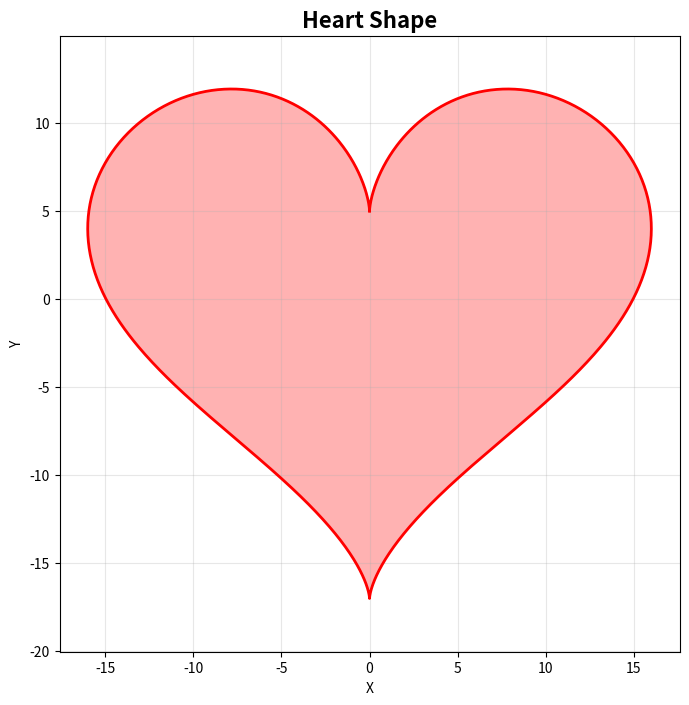

This figure's Python source:
import numpy as np
import matplotlib.pyplot as plt

# 心形线参数方程
# x = 16 * sin³(t)
# y = 13 * cos(t) - 5 * cos(2t) - 2 * cos(3t) - cos(4t)

def draw_heart():
    # 生成参数 t，从 0 到 2π
    t = np.linspace(0, 2 * np.pi, 1000)
    
    # 计算心形线上的点
    x = 16 * np.sin(t) ** 3
    y = 13 * np.cos(t) - 5 * np.cos(2 * t) - 2 * np.cos(3 * t) - np.cos(4 * t)
    
    # 创建图形
    plt.figure(figsize=(8, 8))
    
    # 绘制心形
    plt.plot(x, y, color='red', linewidth=2)
    
    # 填充心形内部
    plt.fill(x, y, color='red', alpha=0.3)
    
    # 设置图形属性
    plt.title('Heart Shape', fontsize=16, fontweight='bold')
    plt.xlabel('X')
    plt.ylabel('Y')
    plt.axis('equal')  # 保持纵横比
    plt.grid(True, alpha=0.3)
    
    # 显示图形
    plt.show()

if __name__ == '__main__':
    draw_heart()
